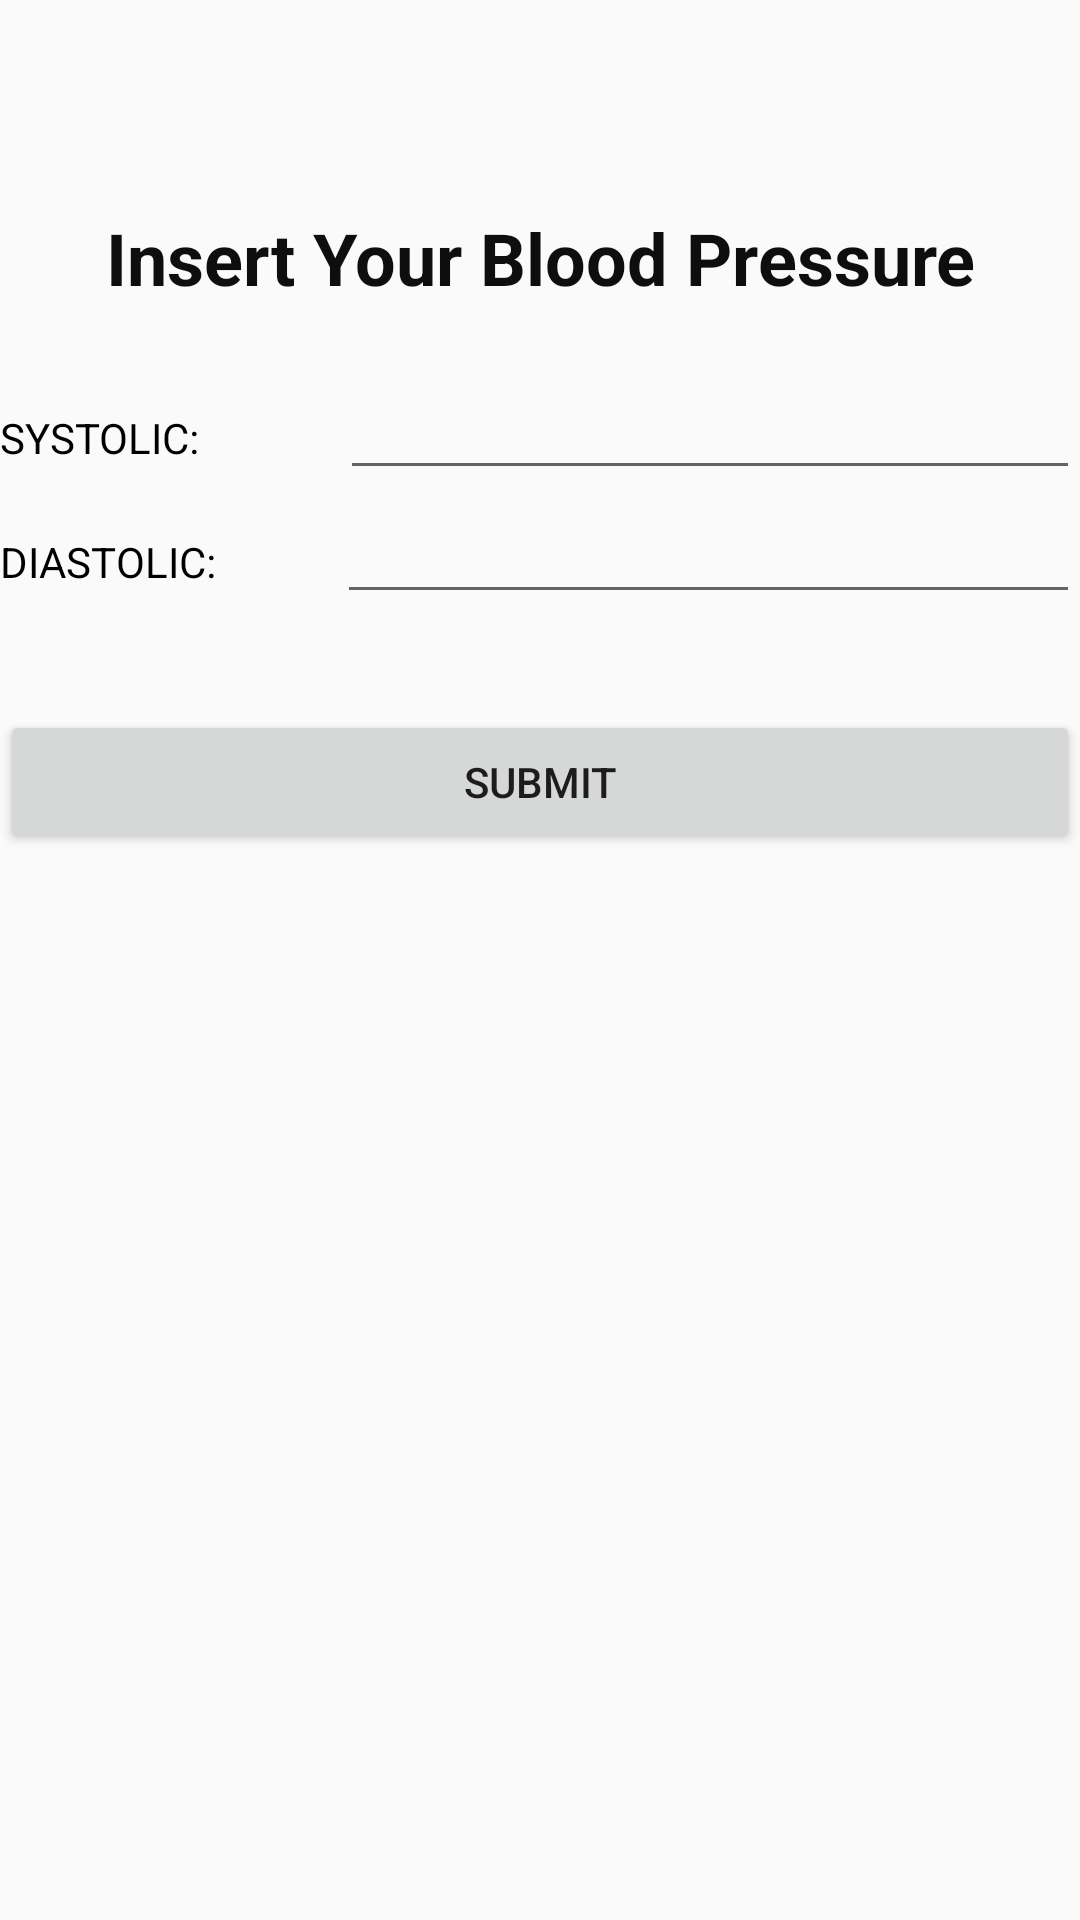

Produce the Android XML layout that renders to this screen, including the resource entries it uses.
<!-- AndroidManifest.xml: application theme AppTheme -->
<!-- res/layout/fragment_bp.xml -->
<?xml version="1.0" encoding="utf-8"?>
<androidx.constraintlayout.widget.ConstraintLayout xmlns:android="http://schemas.android.com/apk/res/android"
    xmlns:app="http://schemas.android.com/apk/res-auto"
    xmlns:tools="http://schemas.android.com/tools"
    android:layout_width="match_parent"
    android:layout_height="match_parent">

    <LinearLayout
        android:layout_width="match_parent"
        android:layout_height="wrap_content"
        android:orientation="vertical"
        app:layout_constraintStart_toStartOf="parent"
        app:layout_constraintTop_toTopOf="parent">

        <TextView
            android:id="@+id/text_home"
            android:layout_width="match_parent"
            android:layout_height="94dp"
            android:layout_marginStart="8dp"
            android:layout_marginTop="8dp"
            android:layout_marginEnd="8dp"
            android:gravity="bottom"
            android:text="Insert Your Blood Pressure"
            android:textAlignment="center"
            android:textColor="#0E0E0E"
            android:textSize="24sp"
            android:textStyle="bold" />

        <Space
            android:layout_width="match_parent"
            android:layout_height="20dp" />

        <LinearLayout
            android:layout_width="match_parent"
            android:layout_height="wrap_content"
            android:orientation="horizontal">

            <TextView
                android:id="@+id/sys_label"
                android:layout_width="77dp"
                android:layout_height="wrap_content"
                android:layout_weight="1"
                android:text="SYSTOLIC:"
                android:textColor="#000000" />

            <EditText
                android:id="@+id/sys_txt"
                android:layout_width="wrap_content"
                android:layout_height="wrap_content"
                android:layout_weight="1"
                android:ems="10"
                android:inputType="number" />
        </LinearLayout>

        <LinearLayout
            android:layout_width="match_parent"
            android:layout_height="match_parent"
            android:orientation="horizontal">

            <TextView
                android:id="@+id/dia_label"
                android:layout_width="89dp"
                android:layout_height="wrap_content"
                android:layout_weight="1"
                android:text="DIASTOLIC:"
                android:textColor="#000000" />

            <EditText
                android:id="@+id/dia_txt"
                android:layout_width="224dp"
                android:layout_height="wrap_content"
                android:layout_weight="1"
                android:ems="10"
                android:inputType="number" />
        </LinearLayout>

        <Space
            android:layout_width="match_parent"
            android:layout_height="32dp" />

        <Button
            android:id="@+id/bp_submit_btn"
            android:layout_width="match_parent"
            android:layout_height="wrap_content"
            android:text="SUBMIT" />
    </LinearLayout>

</androidx.constraintlayout.widget.ConstraintLayout>
<!-- resources referenced by this layout -->
<resources>
  <style name="AppTheme" parent="Theme.AppCompat.Light.DarkActionBar">
          
          <item name="colorPrimary">@color/colorPrimary</item>
          <item name="colorPrimaryDark">@color/colorPrimaryDark</item>
          <item name="colorAccent">@color/colorAccent</item>
      </style>
  <color name="colorPrimary">#ad251c</color>
  <color name="colorPrimaryDark">#00574B</color>
  <color name="colorAccent">#EC2A1D</color>
</resources>
